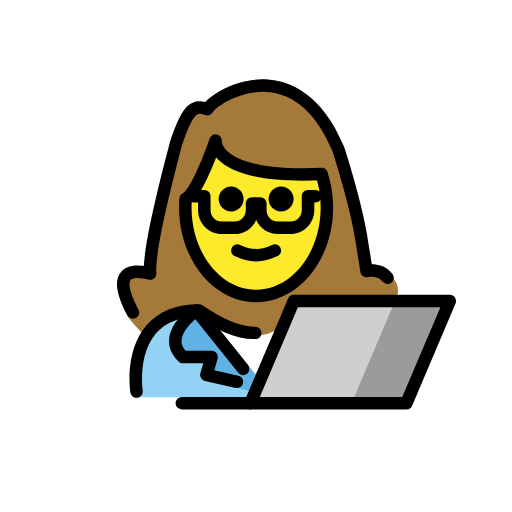
t = 0.00 s
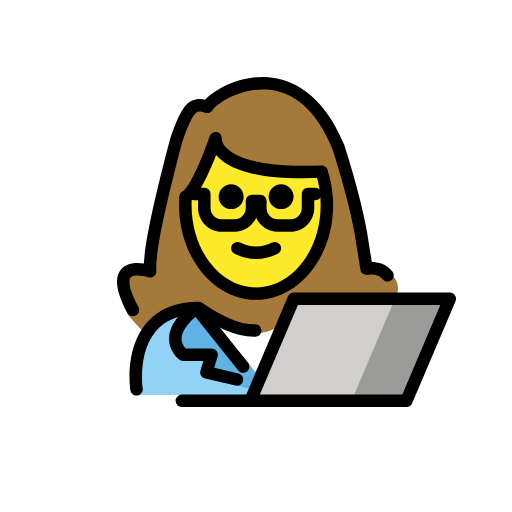
t = 0.48 s
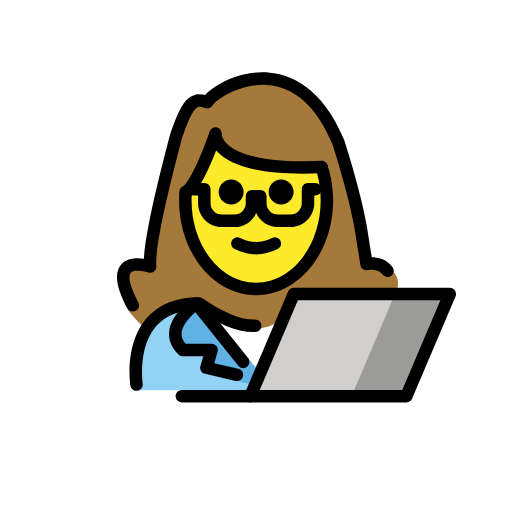
t = 1.43 s
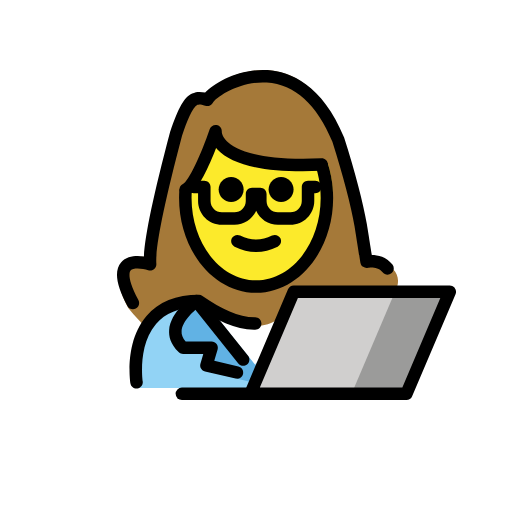
t = 1.90 s
t = 2.38 s: frame unchanged from t = 1.43 s, image omitted
t = 3.33 s: frame unchanged from t = 0.48 s, image omitted

The animated SVG that drew these frames (rendered in a browser with its animation timeline set to each time). Animation: 1 SMIL element (animateTransform=1); one cycle of 3.80 s, repeats indefinitely.

<?xml version='1.0' encoding='utf-8'?>
<svg xmlns="http://www.w3.org/2000/svg" id="emoji" viewBox="-5 -5 82 82" version="1.1" width="200" height="200" role="img">
  <title>OpenMoji: woman technologist</title><g><g id="color">
    <path fill="#92D3F5" d="M17.2331,58.6244c0,0-2-13.5,10-13.5c3.1918,2.1279,5.9264,3.5984,9,3.5921h-0.125 c3.0736,0.0063,4.7081-2.1642,7.9-4.2921c15.5705-0.0001,11.5,14.2,11.5,14.2" />
    <polygon fill="#FFFFFF" points="35.4872,55.298 32.2483,51.3662 29.0093,47.4344 35.4872,47.4344 41.9652,47.4344 38.7262,51.3662" />
    <path fill="#61B2E4" d="M26.4802,44.7199c0,0-5.9003,4.0266-2.161,7.4669h4.5729l-0.8335,3.7419l7.8919,1.9525l0.2903-2.5055 l-8.3606-10.3636" />
    <polygon fill="#D0CFCE" points="67.0367,43.2225 60.0867,59.5725 35.0967,59.5725 42.0467,43.2225" />
    <polygon fill="#9B9B9A" points="67.2533,43.2225 60.3033,59.5725 60.0833,59.5725 51.3133,59.5725 58.2633,43.2225 67.0333,43.2225" />
  </g>
  <g id="hair">
    <path fill="#A57939" d="M40.4042,47.0866l1.6425-3.8641H58.329c2.0935-4.7527-4.3265-5.1398-4.3265-5.1398 s0.0685-0.1664,0.0806-0.6989c0.0352-1.5532-0.1998-6.2212-4.2254-18.9596c-7.1146-17.1343-20.6161-9.1257-22.0119-6.7236 c-2.3333-0.8591-3.3057,0-5.2433,5.6871c-1.4147,5.3541-4.1835,16.175-3.9714,20.3615c-0.8116-0.4277-7.4719-0.0046-3.0917,8.0864 c1.0489,1.2944,2.1478,2.4639,3.288,3.5111c1.4121-2.3496,3.9374-4.2223,8.4058-4.2223c3.1653,2.1103,5.8819,3.5698,8.9245,3.5878 C37.8347,48.7021,39.0875,48.0316,40.4042,47.0866z" />
  </g>
  <g id="skin">
    <path fill="#FCEA2B" d="M47.4113,22.3057c0.2218,0.6774,0.4048,1.3798,0.5455,2.103c0.22,1.1303,0.3365,2.3113,0.3365,3.5262 c0,8.2116-5.3254,14.8684-11.8947,14.8684s-11.8948-6.6568-11.8948-14.8684c0-0.4816,0.0183-0.9578,0.0541-1.4277l0.0514,0.3835 c2.0191-0.9811,5.0299-9.8162,5.0299-9.8162s-0.7095,6.4405,17.8189,5.6156" />
  </g>
  <g id="skin-shadow" />
  <g id="line">
    <path d="M42.0185,26.8672c0,1.1045-0.8965,2-2,2s-2-0.8955-2-2c0-1.1035,0.8965-2,2-2S42.0185,25.7637,42.0185,26.8672" />
    <path d="M34.0185,26.8672c0,1.1045-0.8965,2-2,2s-2-0.8955-2-2c0-1.1035,0.8965-2,2-2S34.0185,25.7637,34.0185,26.8672" />
    <path d="M36.0183,36.8696c-1.1518,0-2.3037-0.2861-3.4472-0.8579c-0.4942-0.2471-0.6944-0.8477-0.4473-1.3418 c0.2466-0.4937,0.8462-0.6943,1.3418-0.4473c1.7178,0.8594,3.3877,0.8594,5.1055,0c0.4946-0.247,1.0947-0.0464,1.3418,0.4473 c0.247,0.4941,0.0468,1.0947-0.4473,1.3418C38.322,36.5835,37.1702,36.8696,36.0183,36.8696z" />
    <path d="M36.0186,43.4014c-6.8038,0-12.3389-6.8067-12.3389-15.1734c0-0.4848,0.0185-0.9643,0.0547-1.437l1.9941,0.1524 c-0.0322,0.4228-0.0488,0.8515-0.0488,1.2846c0,7.2642,4.6377,13.1734,10.3389,13.1734c5.7002,0,10.3378-5.9092,10.3378-13.1734 c0-1.0757-0.1015-2.1421-0.3017-3.1699c-0.124-0.6392-0.2891-1.2729-0.4893-1.8848l1.9004-0.623 c0.2266,0.6904,0.4121,1.4058,0.5518,2.126c0.2246,1.1528,0.3388,2.3481,0.3388,3.5517 C48.3564,36.5947,42.8213,43.4014,36.0186,43.4014z" />
    <path d="M41.5156,32.4922h-2.0068c-1.5479,0-2.8828-0.9258-3.4815-2.2529c-0.5986,1.3271-1.9335,2.2529-3.4814,2.2529h-2.0068 c-2.1045,0-3.8164-1.7119-3.8164-3.8164V27.438h-0.6924c-0.5528,0-1-0.4478-1-1c0-0.5523,0.4472-1,1-1h1.6924 c0.5527,0,1,0.4477,1,1v2.2378c0,1.0019,0.8144,1.8164,1.8164,1.8164h2.0068c1.002,0,1.8164-0.8145,1.8164-1.8164v-1.104 c0-0.5523,0.4473-1,1-1h1.3301c0.5527,0,1,0.4477,1,1v1.104c0,1.0019,0.8144,1.8164,1.8164,1.8164h2.0068 c1.002,0,1.8164-0.8145,1.8164-1.8164V26.438c0-0.5523,0.4473-1,1-1h1.1563c0.5527,0,1,0.4477,1,1c0,0.5522-0.4473,1-1,1H45.332 v1.2378C45.332,30.7803,43.6201,32.4922,41.5156,32.4922z" />
    <path d="M24.7334,27.8672c-0.3711,0.0005-0.7275-0.207-0.9004-0.563c-0.2412-0.4966-0.0342-1.0952,0.4629-1.3364 c0.9268-0.4502,2.9639-4.9038,4.2852-8.7808c0.165-0.4829,0.666-0.7617,1.164-0.6533c0.4971,0.1108,0.832,0.5786,0.7764,1.0854l0,0 c0.001,0-0.0166,0.6861,0.8076,1.5093c1.2217,1.2193,4.8213,3.1973,15.1387,2.7354c0.542-0.0249,1.0195,0.4023,1.0439,0.9546 c0.0244,0.5517-0.4023,1.019-0.9541,1.0434c-8.6269,0.3877-14.2695-0.7803-16.7803-3.4614 c-0.0585-0.0625-0.1152-0.1255-0.1679-0.188c-1.0948,2.8359-2.8584,6.7861-4.4405,7.5542 C25.0283,27.835,24.8799,27.8672,24.7334,27.8672z" />
    <path d="M16.2852,46.0303c-0.3555,0-0.6993-0.1895-0.8799-0.5235c-1.8106-3.3437-2.1446-5.6201-1.0225-6.9609 c0.9297-1.1094,2.5215-1.1328,3.6641-0.9678c0.1787-3.3994,1.5595-9.9536,4.1933-19.9214 c1.3702-4.0268,2.2549-5.5683,3.5284-6.1753c0.7187-0.3422,1.4443-0.3022,2.082-0.1474c1.5683-1.6494,5.6025-3.8858,10.0078-3.6035 c3.6475,0.2426,8.7344,2.3105,12.2539,10.7861c1.8174,5.7397,3.0361,10.4038,3.6533,13.9434 c0.0703,0.4062,0.542,3.3418,0.7871,4.8691c0.9444,0.0088,2.3174,0.2744,3.3008,1.5391c0.3399,0.4365,0.2608,1.0644-0.1748,1.4033 c-0.4365,0.3418-1.0635,0.2598-1.4033-0.1748c-0.8154-1.0488-2.3154-0.7246-2.3301-0.7188 c-0.2695,0.0655-0.5557,0.0137-0.7881-0.1406s-0.3886-0.3984-0.4326-0.6738c0,0-0.834-5.211-0.9297-5.7608 c-0.6015-3.4521-1.7988-8.0283-3.5595-13.6015c-2.4805-5.9615-6.0264-9.1768-10.5098-9.4751 c-4.2783-0.2779-8.1026,2.3164-8.6553,3.2671c-0.2441,0.4194-0.7558,0.601-1.2099,0.436 c-0.7598-0.2798-1.0489-0.2295-1.2315-0.1421c-0.8301,0.3955-1.7168,2.7232-2.4756,4.9478 c-2.9111,11.0297-4.3017,17.9565-4.1113,20.519c0.0254,0.333-0.1182,0.6572-0.3818,0.8623 c-0.2637,0.2061-0.6143,0.2647-0.9297,0.1611c-0.9121-0.2959-2.3985-0.4453-2.8155,0.0538 c-0.1318,0.1591-0.6953,1.1337,1.2491,4.7226c0.2627,0.4863,0.082,1.0928-0.4034,1.3565 C16.6094,45.9912,16.4463,46.0303,16.2852,46.0303z" />
    <path d="M16.8672,58.7188c-0.4844,0.0009-0.9102-0.3526-0.9863-0.8467c-0.0411-0.2696-0.9727-6.6328,2.581-10.7754 c1.9229-2.2412,4.751-3.377,8.4072-3.377c0.1973,0,0.3907,0.0586,0.5547,0.168c3.1621,2.1084,5.6748,3.418,8.4063,3.4248h0.039 c0.5518,0,0.9991,0.4473,1,0.999c0.001,0.5586-0.4404,1.0059-1.0185,1.001c-0.0078,0-0.0137,0-0.0215,0h-0.085 c-0.0156,0-0.0302,0-0.0459-0.001c-3.0996-0.0429-5.8164-1.4033-9.1259-3.5888c-2.8965,0.0566-5.1104,0.9541-6.586,2.6689 c-2.956,3.4365-2.1377,9.1201-2.1289,9.1777c0.083,0.545-0.292,1.0547-0.8379,1.1387 C16.9688,58.7158,16.918,58.7188,16.8672,58.7188z" />
    <path d="M33.9463,55.083c-0.294,0-0.584-0.1279-0.7813-0.375l-7.2646-9.0713c-0.3457-0.4306-0.2764-1.0605,0.1553-1.4053 c0.4326-0.3486,1.0615-0.2753,1.4052,0.1553l7.2647,9.0713c0.3457,0.4307,0.2764,1.0606-0.1553,1.4053 C34.3857,55.0117,34.165,55.083,33.9463,55.083z" />
    <path d="M32.957,57.1563c-0.0742,0-0.1494-0.0079-0.2256-0.0254l-4.8974-1.128c-0.2686-0.0615-0.499-0.2314-0.6387-0.4697 c-0.1387-0.2373-0.1738-0.5225-0.0967-0.7861l0.458-1.5606h-3.2373c-0.2509,0-0.4922-0.0947-0.6767-0.2636 c-1.4043-1.292-1.6201-2.6456-1.5537-3.5547c0.2129-2.9268,3.459-5.2227,3.8281-5.4746c0.4551-0.3106,1.0771-0.1944,1.3877,0.2617 c0.3115,0.4551,0.1953,1.0771-0.2598,1.3896c-0.7832,0.5381-2.8428,2.3008-2.9619,3.9717 c-0.042,0.5918,0.1709,1.1406,0.6504,1.6699h4.1592c0.3154,0,0.6113,0.1485,0.8008,0.4004 c0.1884,0.2529,0.247,0.5791,0.1591,0.8809l-0.5361,1.8242l3.8643,0.8896c0.5381,0.1241,0.874,0.6612,0.75,1.1993 C33.8242,56.8438,33.4121,57.1563,32.957,57.1563z" />
    <polygon fill="none" stroke="#000000" stroke-linecap="round" stroke-linejoin="round" stroke-miterlimit="10" stroke-width="2" points="35.0967,59.5725 60.0867,59.5725 67.0367,43.2225 42.0467,43.2225" />
    <line x1="24.1267" x2="35.0967" y1="59.5725" y2="59.5725" fill="none" stroke="#000000" stroke-linecap="round" stroke-linejoin="round" stroke-miterlimit="10" stroke-width="2" />
  </g>
<animateTransform attributeName="transform" type="translate" values="0 0;0 -1.5;0 0" dur="3.8s" repeatCount="indefinite" /></g></svg>
